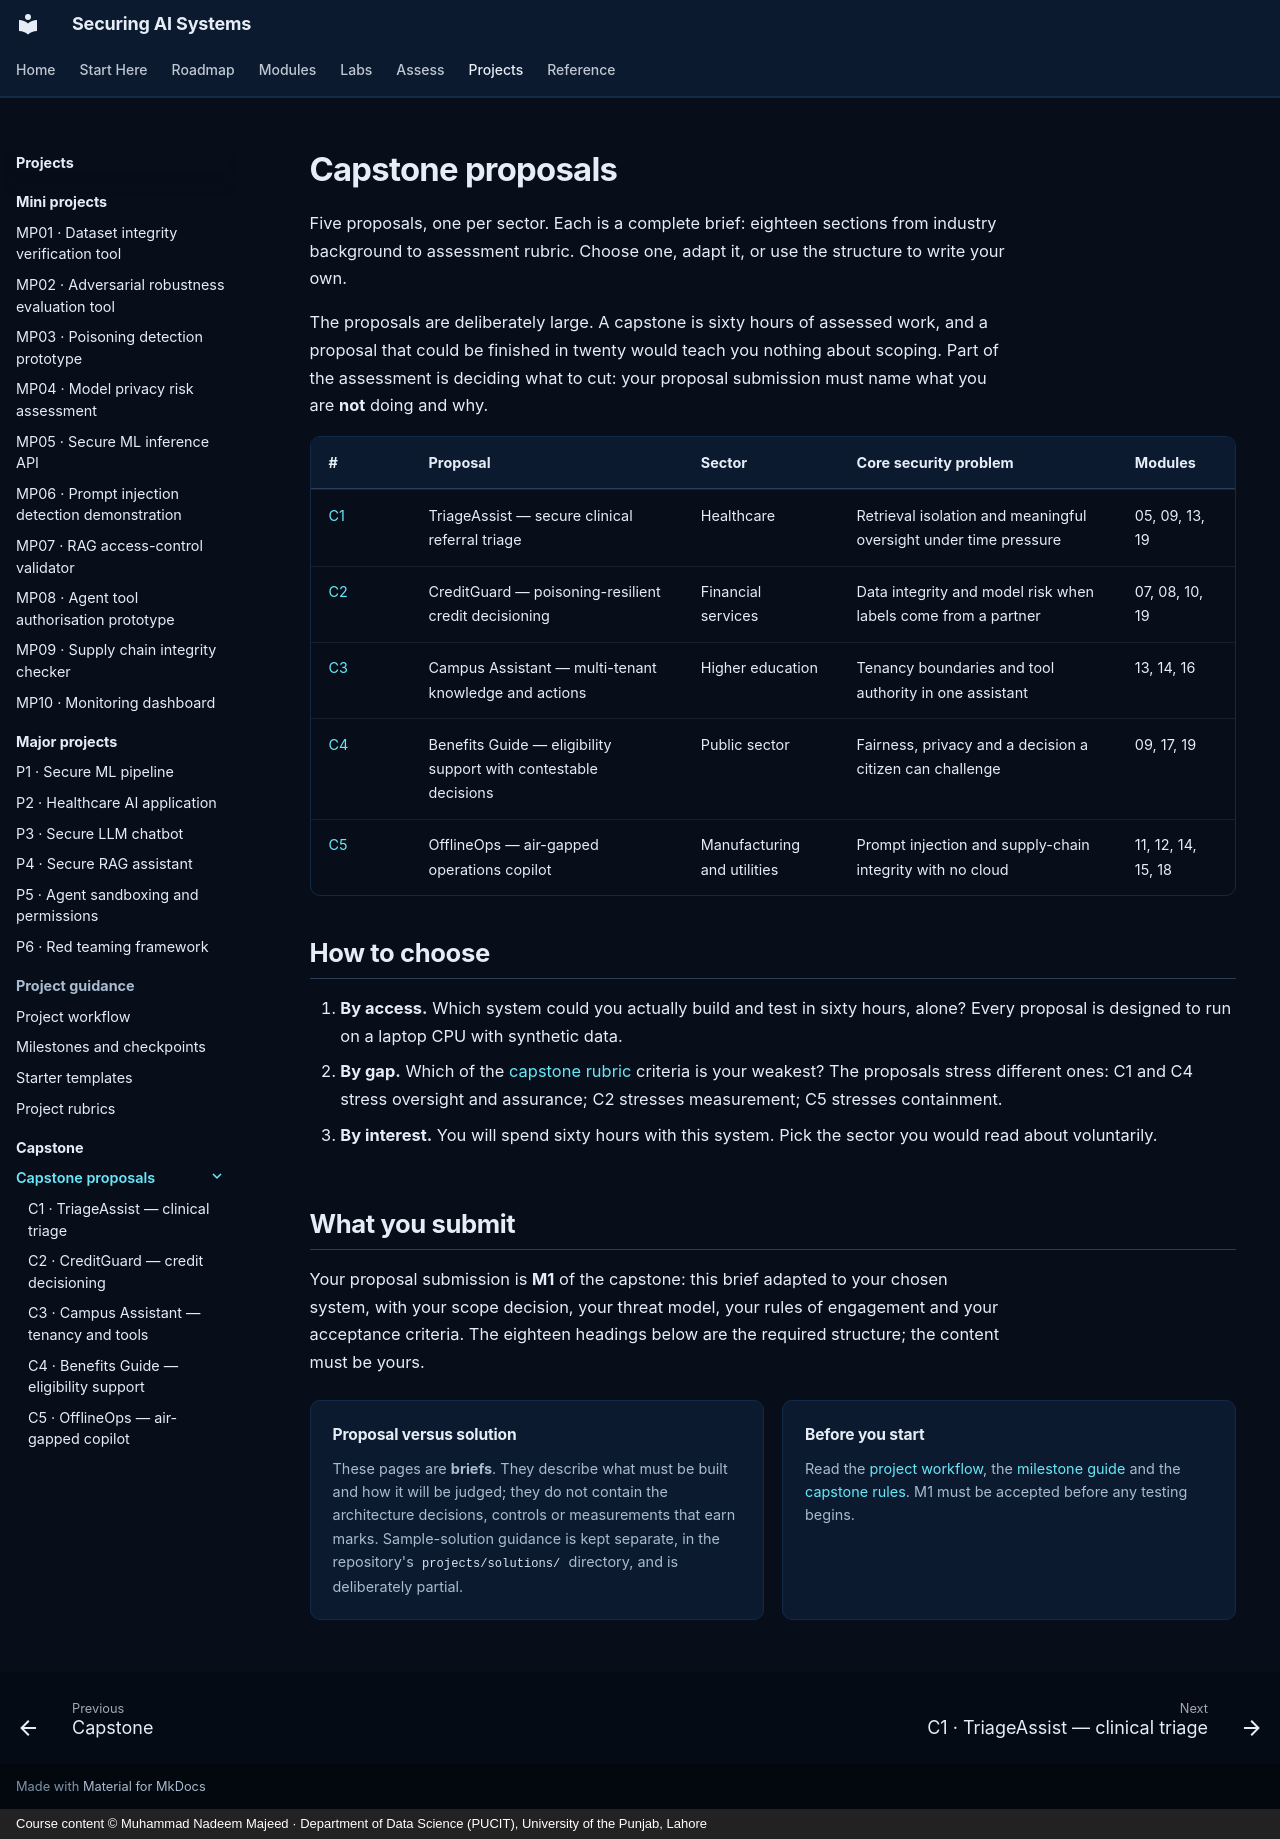

repository: nadeem-majeedch/Securing-AI-Systems · page: capstone/proposals/index.html · generator: mkdocs · copyright: Course content © Muhammad Nadeem Majeed · Department of Data Science (PUCIT), University of the Punjab, Lahore

---
title: Capstone proposals
description: Five comprehensive capstone proposals, each with a full brief, threat model, methodology and rubric.
hide:
  - toc
---

# Capstone proposals

Five proposals, one per sector. Each is a complete brief: eighteen sections from industry background to assessment
rubric. Choose one, adapt it, or use the structure to write your own.

The proposals are deliberately large. A capstone is sixty hours of assessed work, and a proposal that could be
finished in twenty would teach you nothing about scoping. Part of the assessment is deciding what to cut: your
proposal submission must name what you are **not** doing and why.

| # | Proposal | Sector | Core security problem | Modules |
|---|---|---|---|---|
| [C1](c01-clinical-triage.md) | TriageAssist — secure clinical referral triage | Healthcare | Retrieval isolation and meaningful oversight under time pressure | 05, 09, 13, 19 |
| [C2](c02-credit-poisoning.md) | CreditGuard — poisoning-resilient credit decisioning | Financial services | Data integrity and model risk when labels come from a partner | 07, 08, 10, 19 |
| [C3](c03-campus-assistant.md) | Campus Assistant — multi-tenant knowledge and actions | Higher education | Tenancy boundaries and tool authority in one assistant | 13, 14, 16 |
| [C4](c04-benefits-assistant.md) | Benefits Guide — eligibility support with contestable decisions | Public sector | Fairness, privacy and a decision a citizen can challenge | 09, 17, 19 |
| [C5](c05-offline-ops-copilot.md) | OfflineOps — air-gapped operations copilot | Manufacturing and utilities | Prompt injection and supply-chain integrity with no cloud | 11, 12, 14, 15, 18 |

## How to choose

1. **By access.** Which system could you actually build and test in sixty hours, alone? Every proposal is designed to
   run on a laptop CPU with synthetic data.
2. **By gap.** Which of the [capstone rubric](../../capstone/index.md#public-rubric) criteria is your weakest? The
   proposals stress different ones: C1 and C4 stress oversight and assurance; C2 stresses measurement; C5 stresses
   containment.
3. **By interest.** You will spend sixty hours with this system. Pick the sector you would read about voluntarily.

## What you submit

Your proposal submission is **M1** of the capstone: this brief adapted to your chosen system, with your scope
decision, your threat model, your rules of engagement and your acceptance criteria. The eighteen headings below are
the required structure; the content must be yours.

<div class="sas-grid sas-grid--2" markdown>

<div class="sas-card" markdown>
<div class="sas-card__title">Proposal versus solution</div>
These pages are **briefs**. They describe what must be built and how it will be judged; they do not contain the
architecture decisions, controls or measurements that earn marks. Sample-solution guidance is kept separate, in the
repository's `projects/solutions/` directory, and is deliberately partial.
</div>

<div class="sas-card" markdown>
<div class="sas-card__title">Before you start</div>
Read the [project workflow](../../projects/guidance/workflow.md), the [milestone guide](../../projects/guidance/milestones.md) and the
[capstone rules](../../capstone/index.md). M1 must be accepted before any testing begins.
</div>

</div>
